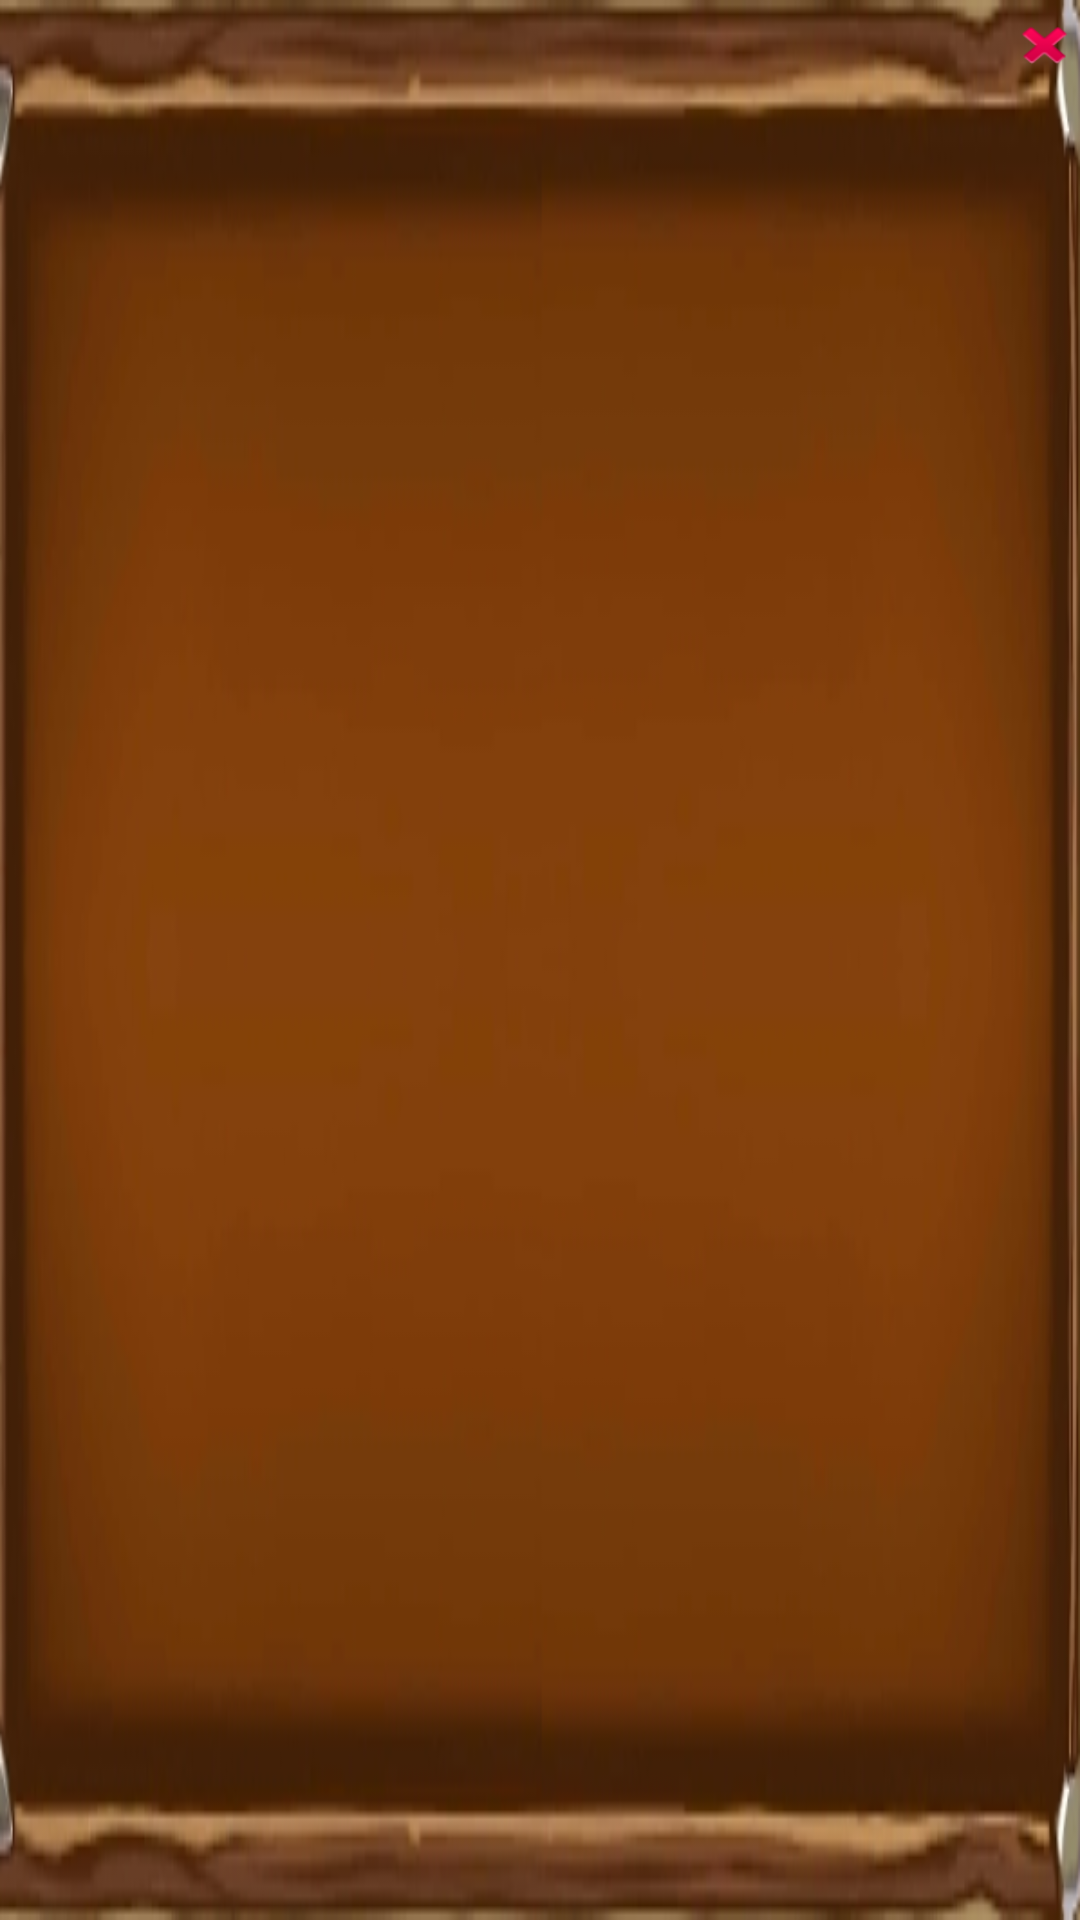

Produce the Android XML layout that renders to this screen, including the resource entries it uses.
<!-- AndroidManifest.xml: application theme AppTheme -->
<!-- res/layout/view_rule.xml -->
<?xml version="1.0" encoding="utf-8"?>
<LinearLayout xmlns:android="http://schemas.android.com/apk/res/android"
    android:layout_width="wrap_content"
    android:layout_height="30dp"
    android:background="@drawable/ui_unit_info">

    <TextView
        android:id="@+id/ruleText"
        android:layout_width="wrap_content"
        android:layout_height="wrap_content"
        android:layout_gravity="center"
        android:layout_weight="99"
        android:gravity="start"
        android:textColor="@color/colorFont" />

    <Button
        android:id="@+id/removeRuleButton"
        android:layout_width="20dp"
        android:layout_height="20dp"
        android:layout_marginTop="5dp"
        android:layout_marginBottom="5dp"
        android:layout_weight="1"
        android:background="@android:drawable/ic_delete" />
</LinearLayout>
<!-- resources referenced by this layout -->
<resources>
  <color name="colorFont">#FFFF00</color>
  <!-- drawable ui_unit_info: png bitmap (drawable-v24, 51593 bytes) -->
  <style name="AppTheme" parent="Theme.AppCompat.Light.NoActionBar">
          
          <item name="colorPrimary">@color/colorPrimary</item>
          <item name="colorPrimaryDark">@color/colorPrimaryDark</item>
          <item name="colorAccent">@color/colorAccent</item>
      </style>
  <color name="colorPrimary">#6200EE</color>
  <color name="colorPrimaryDark">#3700B3</color>
  <color name="colorAccent">#03DAC5</color>
</resources>
